Run: headless pygame with SDL's dummy video driver; simulated clock (each Clock.tick advances the game by its frame time, no real sleeping); random seed 0; keys injected as events and as key.get_pressed() state; mouse plan: one left click at the window centre at the start of phase 2, then a move to the lower-right quarter at the start of phase 3.
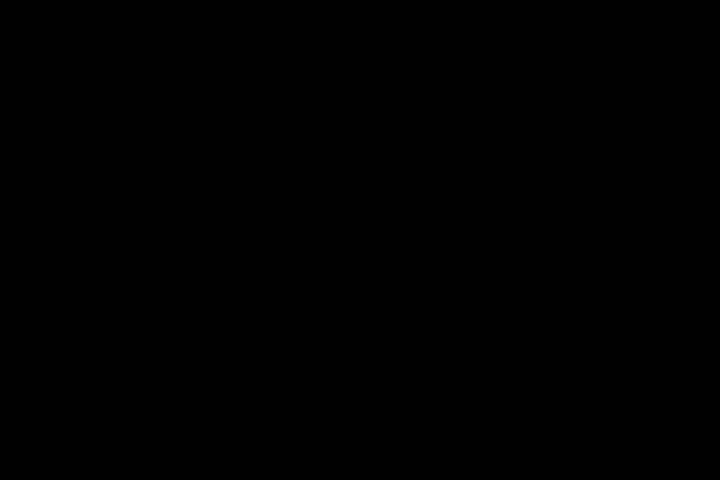
Frame 1 of 4 · flips 1–60 · no input
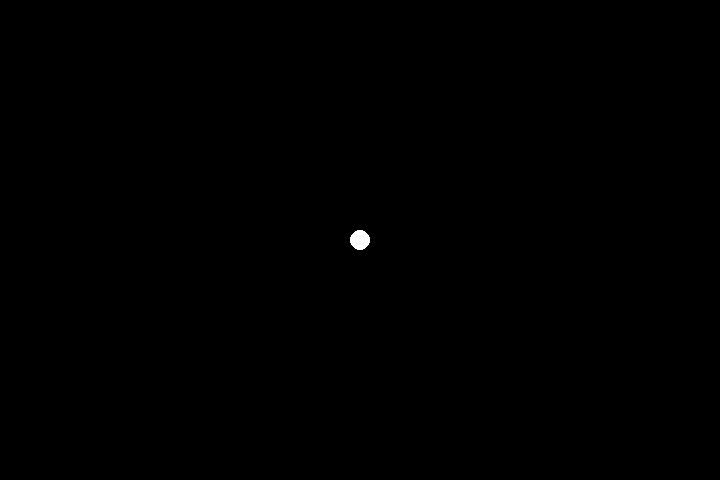
Frame 2 of 4 · flips 61–180 · clicked the window centre · tapped SPACE, RETURN · held RIGHT (→), D
Frame 3 of 4 · flips 181–300 · moved the mouse to the lower-right quarter · held DOWN (↓), S · screen unchanged from frame 2, image omitted
Frame 4 of 4 · flips 301–420 · held LEFT (←), A, UP (↑), W · screen unchanged from frame 3, image omitted

The pygame program that drew these frames:

#V2.5
#by hatsfornone
import pygame

pygame.init()
#colors
white = (255,255,255)
black = (0,0,0)
red = (255,0,0)
blue = (0,0,255)
green = (0,255,0)
#misc
run = True
clock = pygame.time.Clock()

#screen
screen = pygame.display.set_mode((720,480))
pygame.display.set_caption("drawing")
screen.fill(black)
#classe(s)
class cursor:
    def __init__(self,x,y,radius,width):
        self.x = x
        self.y = y
        self.radius = radius
        self.width = width
#cursor
cursor_x, cursor_y = (-10,-10) #cursor needs a starting value
cursor_color = white #starting color
while run:
    #get input
    key = pygame.key.get_pressed()
    #clear and draw
    if pygame.mouse.get_pressed()[0] == True:
        cursor_x, cursor_y = pygame.mouse.get_pos()
    if key[pygame.K_SPACE] or key[pygame.K_c] == True:
        screen.fill(black)
        cursor_x = -10
        cursor_y = -10
    #change color 
    if key[pygame.K_r] == True:
        cursor_color = red
        cursor_x = -10
        cursor_y = -10
    if key[pygame.K_w] == True:
        cursor_color = white
        cursor_x = -10
        cursor_y = -10 
    if key[pygame.K_g] == True:
        cursor_color = green
        cursor_x = -10
        cursor_y = -10
    if key[pygame.K_b] == True:
        cursor_color = blue
        cursor_x = -10
        cursor_y = -10
    
    #class setup
    cursor_setup = cursor(cursor_x,cursor_y,10,10) #change last 2 numbers to change cursor radius and width
    #load and/or draw objects
    pygame.draw.circle(screen,cursor_color,(cursor_x,cursor_y),cursor_setup.radius,cursor_setup.width)
    
    
    for event in pygame.event.get():
        if event.type == pygame.QUIT:
            run = False
    pygame.display.update()
    clock.tick(120)
